The GitHub repository Vipransh-Agarwal/Parkinsons-Detector contains a labelled image folder "Augmented Dataset" with 2 categories: healthy, parkinson. Examples follow, each with its label.

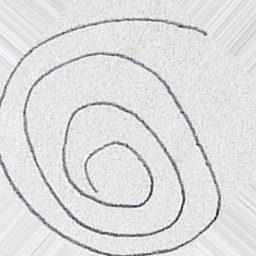
Label: healthy

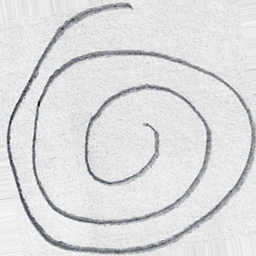
Label: healthy

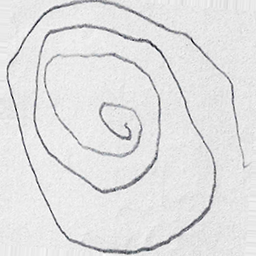
Label: parkinson

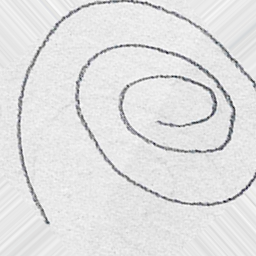
Label: healthy

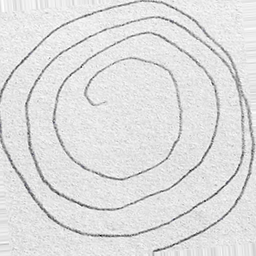
Label: parkinson

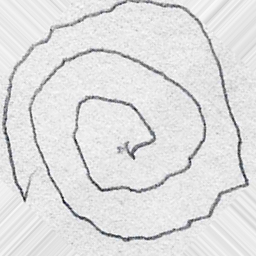
Label: parkinson
